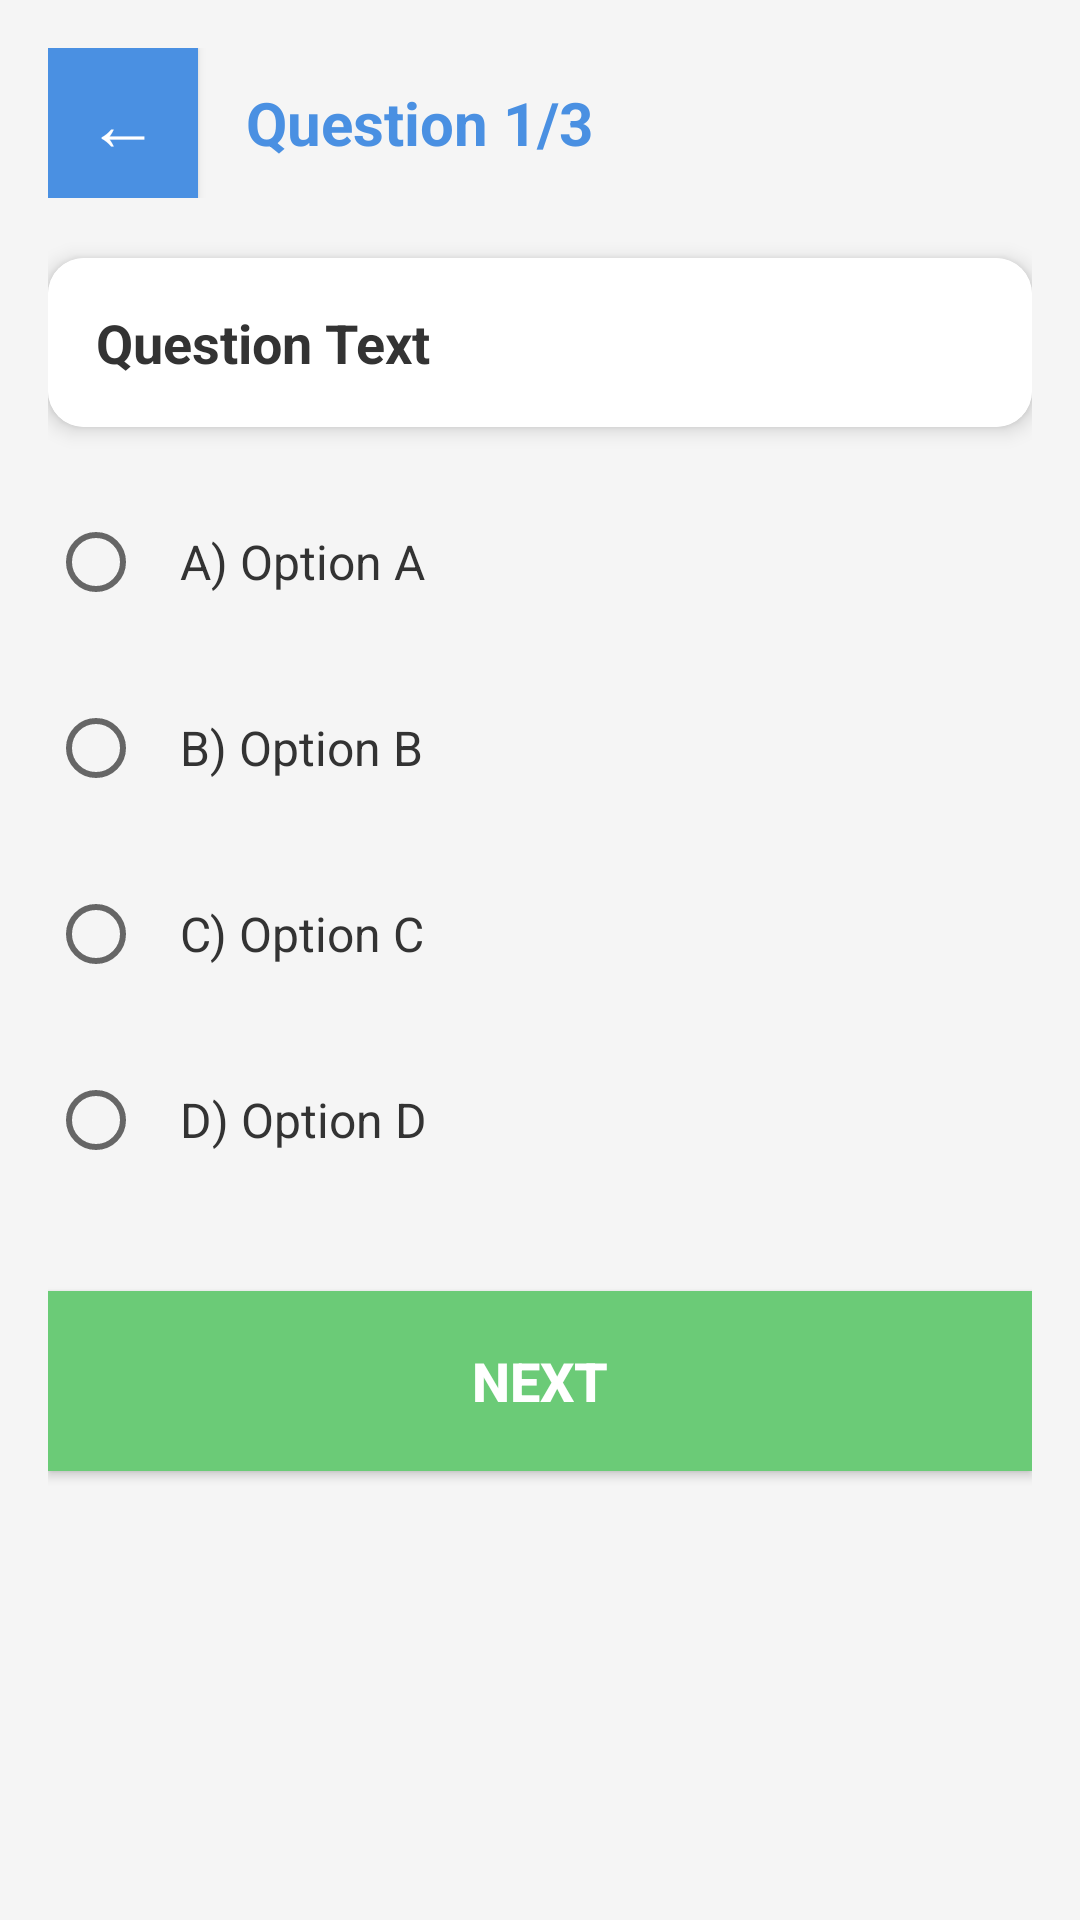

Layout XML and referenced resources for this Android screen:
<!-- AndroidManifest.xml: application theme Theme.InclusiveEdu -->
<!-- res/layout/activity_quiz.xml -->
<?xml version="1.0" encoding="utf-8"?>
<LinearLayout xmlns:android="http://schemas.android.com/apk/res/android"
    xmlns:app="http://schemas.android.com/apk/res-auto"
    android:layout_width="match_parent"
    android:layout_height="match_parent"
    android:orientation="vertical"
    android:background="@color/light_gray"
    android:padding="16dp">

    
    <LinearLayout
        android:layout_width="match_parent"
        android:layout_height="wrap_content"
        android:orientation="horizontal"
        android:layout_marginBottom="20dp"
        android:gravity="center_vertical">

        <Button
            android:id="@+id/backBtn"
            android:layout_width="50dp"
            android:layout_height="50dp"
            android:text="←"
            android:textSize="24sp"
            android:background="@color/primary_blue"
            android:textColor="@color/white"
            android:padding="0dp" />

        <TextView
            android:id="@+id/questionNumber"
            android:layout_width="0dp"
            android:layout_height="wrap_content"
            android:layout_weight="1"
            android:text="Question 1/3"
            android:textSize="20sp"
            android:textStyle="bold"
            android:textColor="@color/primary_blue"
            android:layout_marginStart="16dp" />
    </LinearLayout>

    
    <androidx.cardview.widget.CardView
        android:layout_width="match_parent"
        android:layout_height="wrap_content"
        android:layout_marginBottom="20dp"
        app:cardCornerRadius="12dp"
        app:cardElevation="4dp">

        <LinearLayout
            android:layout_width="match_parent"
            android:layout_height="wrap_content"
            android:orientation="vertical"
            android:padding="16dp"
            android:background="@color/white">

            <TextView
                android:id="@+id/questionText"
                android:layout_width="match_parent"
                android:layout_height="wrap_content"
                android:text="Question Text"
                android:textSize="18sp"
                android:textStyle="bold"
                android:textColor="@color/text_primary" />
        </LinearLayout>
    </androidx.cardview.widget.CardView>

    
    <RadioGroup
        android:id="@+id/optionsRadioGroup"
        android:layout_width="match_parent"
        android:layout_height="wrap_content"
        android:orientation="vertical">

        <RadioButton
            android:id="@+id/optionA"
            android:layout_width="match_parent"
            android:layout_height="50dp"
            android:text="A) Option A"
            android:textSize="16sp"
            android:gravity="center_vertical"
            android:layout_marginBottom="12dp"
            android:padding="12dp"
            android:textColor="@color/text_primary" />

        <RadioButton
            android:id="@+id/optionB"
            android:layout_width="match_parent"
            android:layout_height="50dp"
            android:text="B) Option B"
            android:textSize="16sp"
            android:gravity="center_vertical"
            android:layout_marginBottom="12dp"
            android:padding="12dp"
            android:textColor="@color/text_primary" />

        <RadioButton
            android:id="@+id/optionC"
            android:layout_width="match_parent"
            android:layout_height="50dp"
            android:text="C) Option C"
            android:textSize="16sp"
            android:gravity="center_vertical"
            android:layout_marginBottom="12dp"
            android:padding="12dp"
            android:textColor="@color/text_primary" />

        <RadioButton
            android:id="@+id/optionD"
            android:layout_width="match_parent"
            android:layout_height="50dp"
            android:text="D) Option D"
            android:textSize="16sp"
            android:gravity="center_vertical"
            android:layout_marginBottom="12dp"
            android:padding="12dp"
            android:textColor="@color/text_primary" />
    </RadioGroup>

    
    <Button
        android:id="@+id/nextBtn"
        android:layout_width="match_parent"
        android:layout_height="60dp"
        android:text="Next"
        android:textSize="18sp"
        android:textStyle="bold"
        android:textColor="@color/white"
        android:background="@color/quiz_bg"
        android:layout_marginTop="20dp" />

</LinearLayout>
<!-- resources referenced by this layout -->
<resources>
  <color name="light_gray">#F5F5F5</color>
  <color name="primary_blue">#4A90E2</color>
  <color name="quiz_bg">#6BCB77</color>
  <color name="text_primary">#333333</color>
  <color name="white">#FFFFFF</color>
  <style name="Theme.InclusiveEdu" parent="Theme.AppCompat.Light.NoActionBar">
          
          <item name="colorPrimary">@color/primary_blue</item>
          <item name="colorPrimaryVariant">@color/primary_dark_blue</item>
          <item name="colorSecondary">@color/accent_green</item>
          <item name="colorSecondaryVariant">@color/accent_orange</item>
  
          
          <item name="android:statusBarColor">@color/primary_blue</item>
          <item name="android:windowLightStatusBar">false</item>
  
          
          <item name="android:textColorPrimary">@color/text_primary</item>
          <item name="android:textColorSecondary">@color/text_secondary</item>
  
          
          <item name="android:windowBackground">@color/light_gray</item>
      </style>
  <color name="primary_dark_blue">#2C5AA0</color>
  <color name="accent_green">#6BCB77</color>
  <color name="accent_orange">#FF9D5C</color>
  <color name="text_secondary">#666666</color>
</resources>
